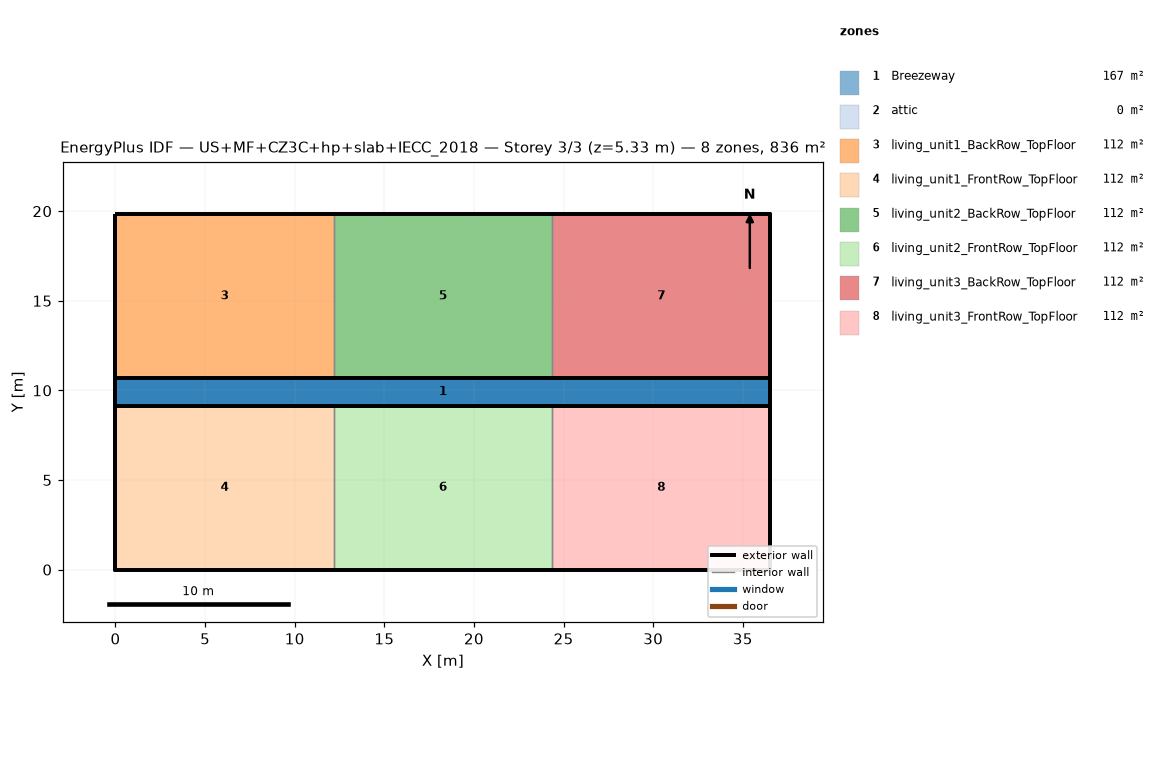
=== STOREY PLAN SPEC (per zone: floor XY polygon, exterior-wall plan segments, windows/doors) ===
zone 1: Breezeway  (167.0 m²)
  floor: (36.54, 9.16) (0.00, 9.16) (0.00, 10.68) (36.54, 10.68)
  floor: (36.54, 9.16) (0.00, 9.16) (0.00, 10.68) (36.54, 10.68)
  floor: (36.54, 9.16) (0.00, 9.16) (0.00, 10.68) (36.54, 10.68)
zone 2: attic  (0.0 m²)
  exterior wall: (36.54, 0.00) – (36.54, 19.84) – (36.54, 9.92)  [29.8 m]
  exterior wall: (0.00, 19.84) – (0.00, 0.00) – (0.00, 9.92)  [29.8 m]
zone 3: living_unit1_BackRow_TopFloor  (111.5 m²)
  floor: (12.18, 10.68) (0.00, 10.68) (0.00, 19.84) (12.18, 19.84)
  exterior wall: (12.18, 19.84) – (0.00, 19.84)  [12.2 m]
  exterior wall: (0.00, 19.84) – (0.00, 10.68)  [9.2 m]
  exterior wall: (0.00, 10.68) – (12.18, 10.68)  [12.2 m]
  interior walls: 1
zone 4: living_unit1_FrontRow_TopFloor  (111.5 m²)
  floor: (12.18, 0.00) (0.00, 0.00) (0.00, 9.16) (12.18, 9.16)
  exterior wall: (0.00, 0.00) – (12.18, 0.00)  [12.2 m]
  exterior wall: (0.00, 9.16) – (0.00, 0.00)  [9.2 m]
  exterior wall: (12.18, 9.16) – (0.00, 9.16)  [12.2 m]
  interior walls: 1
zone 5: living_unit2_BackRow_TopFloor  (111.5 m²)
  floor: (24.36, 10.68) (12.18, 10.68) (12.18, 19.84) (24.36, 19.84)
  exterior wall: (12.18, 10.68) – (24.36, 10.68)  [12.2 m]
  exterior wall: (24.36, 19.84) – (12.18, 19.84)  [12.2 m]
  interior walls: 2
zone 6: living_unit2_FrontRow_TopFloor  (111.5 m²)
  floor: (24.36, 0.00) (12.18, 0.00) (12.18, 9.16) (24.36, 9.16)
  exterior wall: (12.18, 0.00) – (24.36, 0.00)  [12.2 m]
  exterior wall: (24.36, 9.16) – (12.18, 9.16)  [12.2 m]
  interior walls: 2
zone 7: living_unit3_BackRow_TopFloor  (111.5 m²)
  floor: (36.54, 10.68) (24.36, 10.68) (24.36, 19.84) (36.54, 19.84)
  exterior wall: (36.54, 10.68) – (36.54, 19.84)  [9.2 m]
  exterior wall: (36.54, 19.84) – (24.36, 19.84)  [12.2 m]
  exterior wall: (24.36, 10.68) – (36.54, 10.68)  [12.2 m]
  interior walls: 1
zone 8: living_unit3_FrontRow_TopFloor  (111.5 m²)
  floor: (36.54, 0.00) (24.36, 0.00) (24.36, 9.16) (36.54, 9.16)
  exterior wall: (24.36, 0.00) – (36.54, 0.00)  [12.2 m]
  exterior wall: (36.54, 0.00) – (36.54, 9.16)  [9.2 m]
  exterior wall: (36.54, 9.16) – (24.36, 9.16)  [12.2 m]
  interior walls: 1

=== DERIVED (storey summary) ===
Building: US+MF+CZ3C+hp+slab+IECC_2018
Storey: 3 of 3  (floor level z = 5.33 m)
Storey gross floor area: 836.2 m²
Zones on this storey: 8
  - Breezeway: floor 167.0 m²
  - attic: floor 0.0 m²; exterior wall 59.5 m (81.9 m²); WWR 0.0%
  - living_unit1_BackRow_TopFloor: floor 111.5 m²; exterior wall 33.5 m (86.9 m²); WWR 0.0%
  - living_unit1_FrontRow_TopFloor: floor 111.5 m²; exterior wall 33.5 m (86.9 m²); WWR 0.0%
  - living_unit2_BackRow_TopFloor: floor 111.5 m²; exterior wall 24.4 m (63.1 m²); WWR 0.0%
  - living_unit2_FrontRow_TopFloor: floor 111.5 m²; exterior wall 24.4 m (63.1 m²); WWR 0.0%
  - living_unit3_BackRow_TopFloor: floor 111.5 m²; exterior wall 33.5 m (86.9 m²); WWR 0.0%
  - living_unit3_FrontRow_TopFloor: floor 111.5 m²; exterior wall 33.5 m (86.9 m²); WWR 0.0%
Zone adjacency (shared interzone walls):
  - living_unit1_BackRow_TopFloor ↔ living_unit2_BackRow_TopFloor
  - living_unit1_FrontRow_TopFloor ↔ living_unit2_FrontRow_TopFloor
  - living_unit2_BackRow_TopFloor ↔ living_unit3_BackRow_TopFloor
  - living_unit2_FrontRow_TopFloor ↔ living_unit3_FrontRow_TopFloor